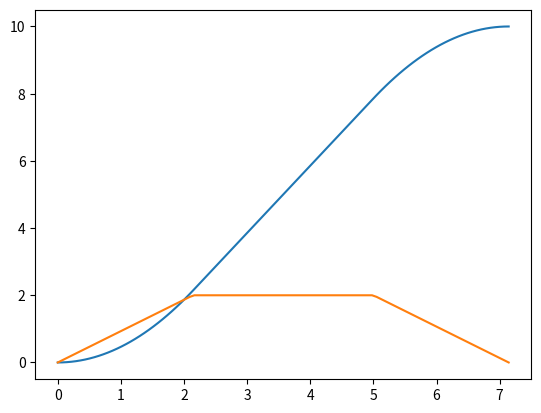
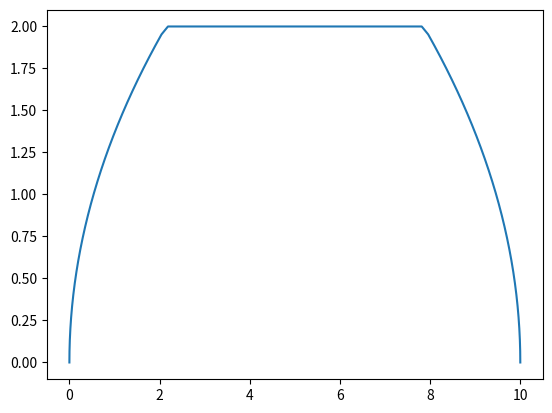
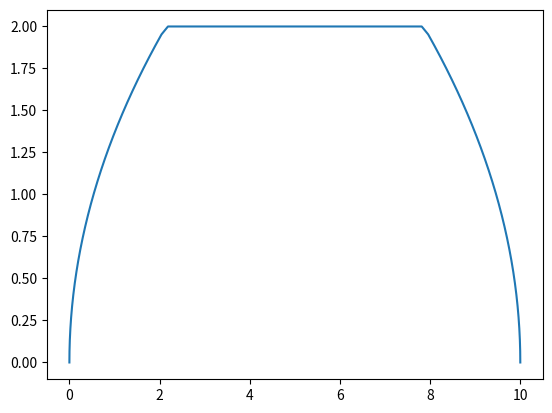

Generate these figures, in order, with matplotlib:

#!/usr/bin/env python3

import numpy as np
import matplotlib.pyplot as plt

#parameters
goal=10
v=-2
x1=0.3#do not set to 0 or a division by 0 will occur
x2=0.3

#internal variables
v=abs(v)
if goal<0:
    v*=-1

t3=goal/(v*(1-0.5*x1-0.5*x2))
t1=x1*t3
t2=t3*(1-x2)

a1=v/t1
a2=v/(t3-t2)

x1=0.5*a1*(t1**2)
x2=v*(t2-t1)+x1

print((t1,t2,t3))

time=np.linspace(0,t3,100)
x=np.zeros(100)
vt=np.zeros(100)
vx=np.zeros(100)

for i,t in enumerate(time):
    if t<t1:
        x[i]=0.5*a1*(t**2)
        vt[i] = a1 * t
        vx[i] = np.sqrt(2*x[i]*a1)
    elif t<t2:
        x[i]=v*(t-t1)+x1
        vt[i] = v
        vx[i] = v
    else:
        x[i]=-0.5*a2*(t-t2)**2+v*(t-t2)+x2
        vt[i] = -a2 * t + v + a2*t2
        tmp = 2*a2*(goal-x[i])
        if tmp < 0:
            vx[i] = 0
        else:
            vx[i] = np.sqrt(tmp)


plt.plot(time,x)
plt.plot(time,vt)

plt.figure()
plt.plot(x, vt)

plt.figure()
plt.plot(x, vx)

plt.show()
